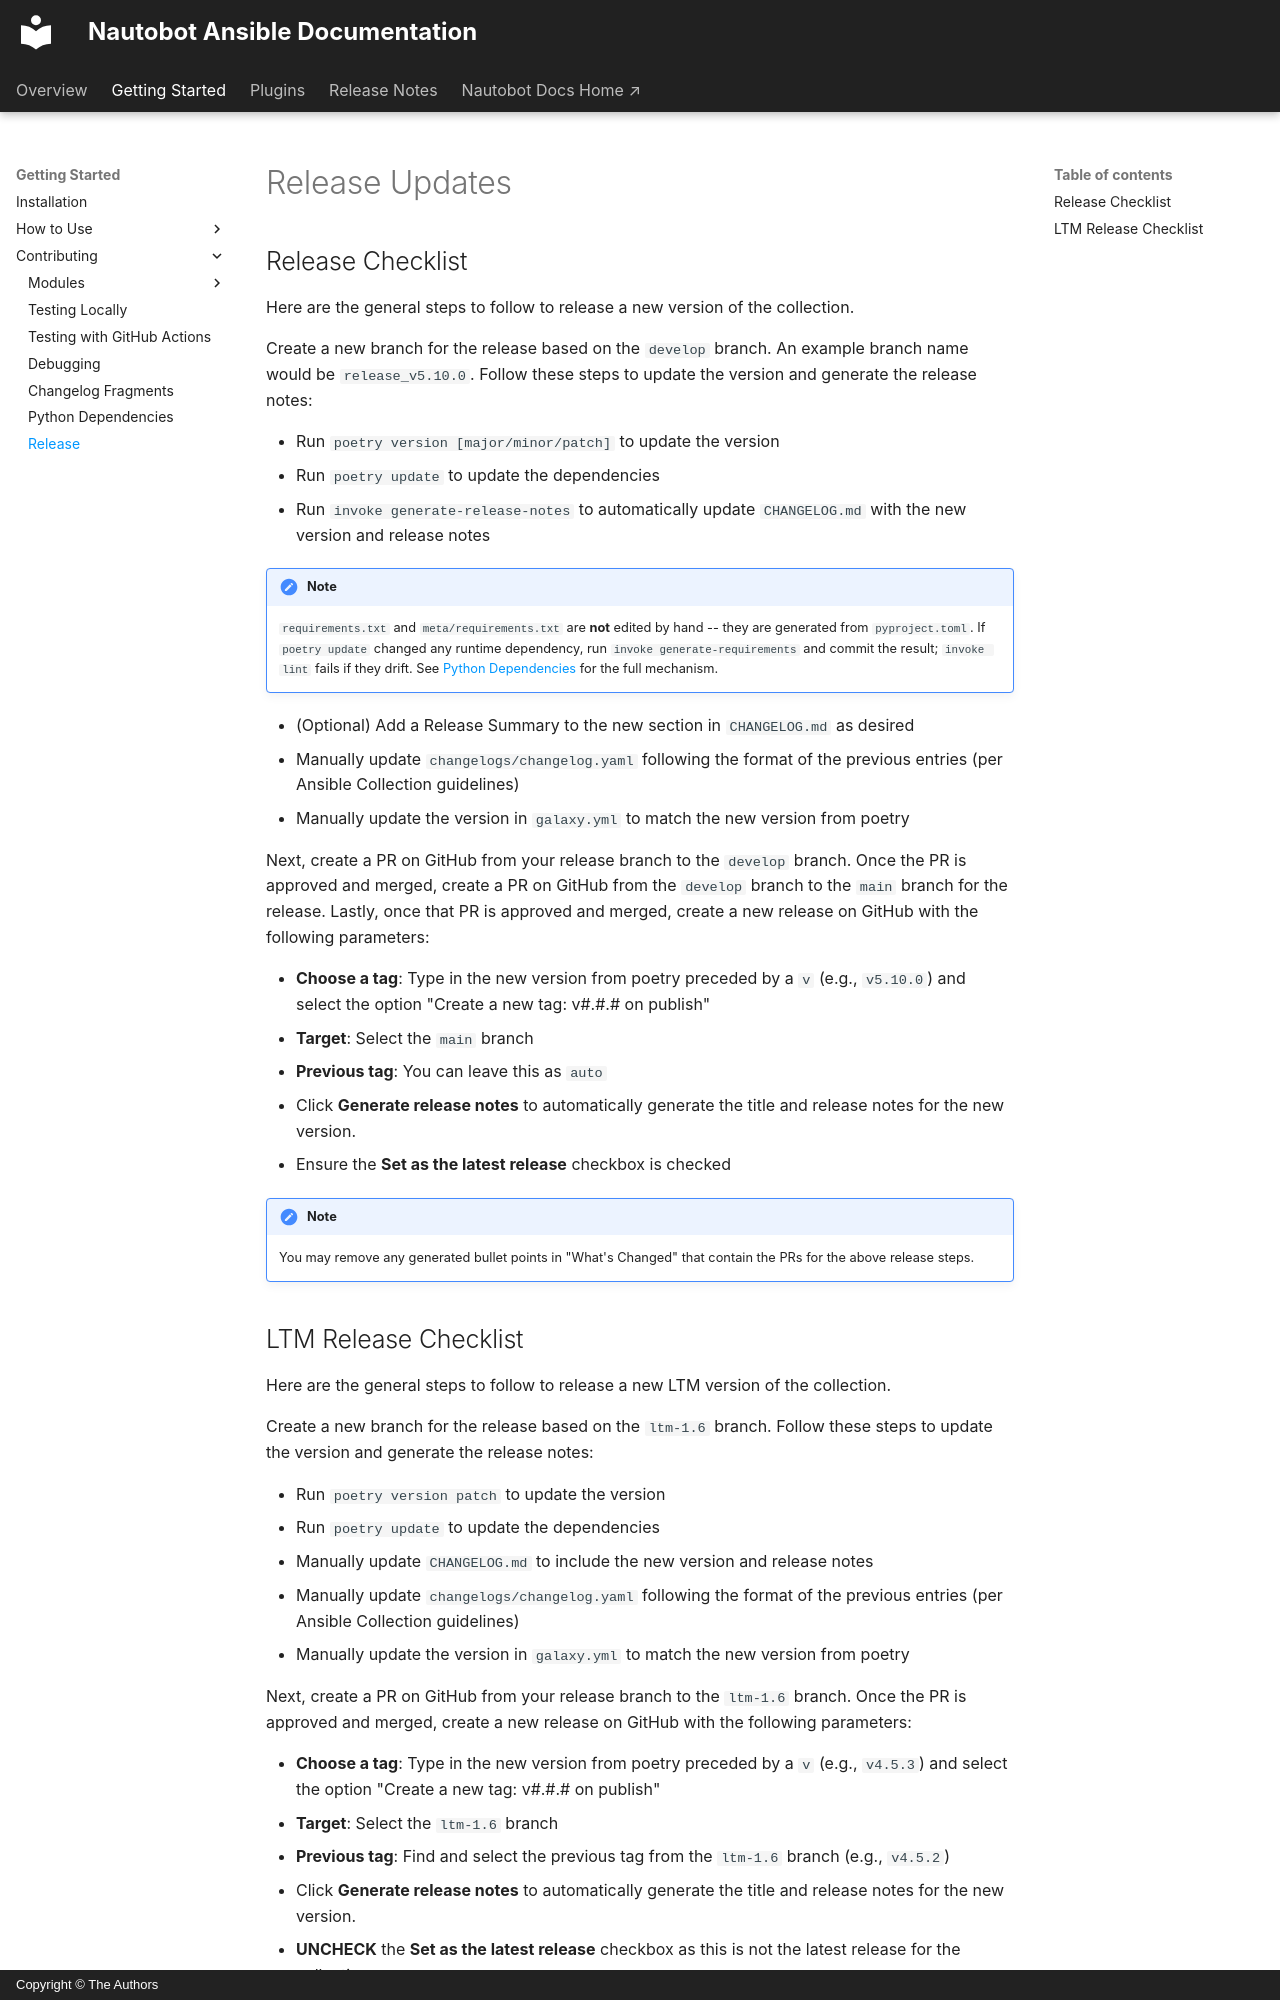

repository: nautobot/nautobot-ansible · page: getting_started/contributing/release/index.html · generator: mkdocs · copyright: Copyright © The Authors

# Release Updates

## Release Checklist

Here are the general steps to follow to release a new version of the collection.

Create a new branch for the release based on the `develop` branch. An example branch name would be `release_v5.10.0`.
Follow these steps to update the version and generate the release notes:

- Run `poetry version [major/minor/patch]` to update the version
- Run `poetry update` to update the dependencies
- Run `invoke generate-release-notes` to automatically update `CHANGELOG.md` with the new version and release notes

!!! note
    `requirements.txt` and `meta/requirements.txt` are **not** edited by hand -- they are generated from `pyproject.toml`. If `poetry update` changed any runtime dependency, run `invoke generate-requirements` and commit the result; `invoke lint` fails if they drift. See [Python Dependencies](python_dependencies.md) for the full mechanism.
- (Optional) Add a Release Summary to the new section in `CHANGELOG.md` as desired
- Manually update `changelogs/changelog.yaml` following the format of the previous entries (per Ansible Collection guidelines)
- Manually update the version in `galaxy.yml` to match the new version from poetry

Next, create a PR on GitHub from your release branch to the `develop` branch.
Once the PR is approved and merged, create a PR on GitHub from the `develop` branch to the `main` branch for the release.
Lastly, once that PR is approved and merged, create a new release on GitHub with the following parameters:

- **Choose a tag**: Type in the new version from poetry preceded by a `v` (e.g., `v5.10.0`) and select the option "Create a new tag: v#.#.# on publish"
- **Target**: Select the `main` branch
- **Previous tag**: You can leave this as `auto`
- Click **Generate release notes** to automatically generate the title and release notes for the new version.
- Ensure the **Set as the latest release** checkbox is checked

!!! note
    You may remove any generated bullet points in "What's Changed" that contain the PRs for the above release steps.
